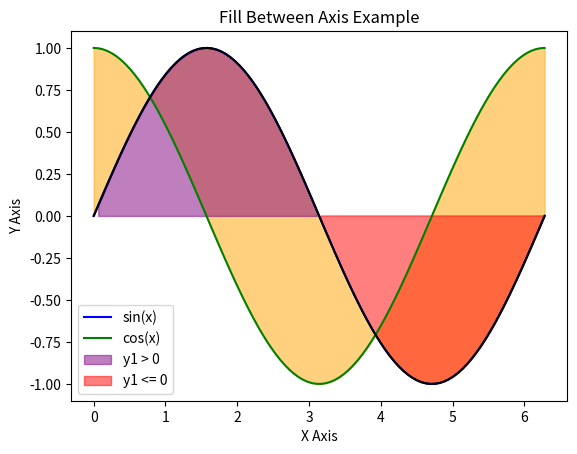

Python code for this plot:
import matplotlib.pyplot as plt
import numpy as np

x = np.linspace(0, 2 * np.pi, 100)
y1 = np.sin(x)
y2 = np.cos(x)

plt.fill_between(x, y1, y2, color='orange', alpha=0.5)

plt.plot(x, y1, color='blue', label='sin(x)')
plt.plot(x, y2, color='green', label='cos(x)')

plt.title('Fill Between Example')
plt.xlabel('X Axis')
plt.ylabel('Y Axis')
plt.legend()

plt.show()

import matplotlib.pyplot as plt
import numpy as np

x = np.linspace(0, 2 * np.pi, 100)
y1 = np.sin(x)

plt.fill_between(x, y1, color='purple', alpha=0.5, where=(y1 > 0), label='y1 > 0')
plt.fill_between(x, y1, color='red', alpha=0.5, where=(y1 <= 0), label='y1 <= 0')

plt.plot(x, y1, color='black')

plt.title('Fill Between Axis Example')
plt.xlabel('X Axis')
plt.ylabel('Y Axis')
plt.legend()

plt.show()
